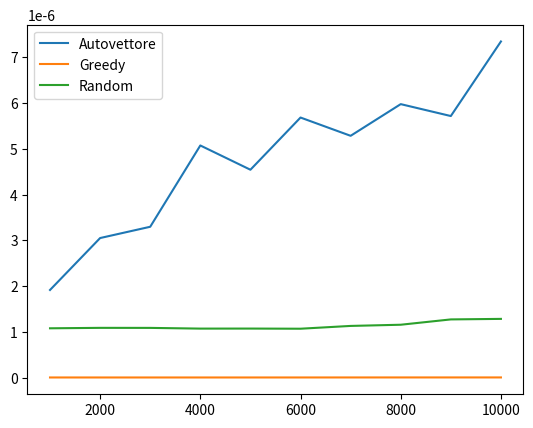

Generate this figure with matplotlib:
#!/bin/python3
from enum import auto
import matplotlib.pyplot as plt

x = [1000 * i for i in range(1, 11)]
autovettore = [
    1.9158,
    12.2039,
    29.6770,
    81.1914,
    113.6006,
    204.6602,
    258.9942,
    382.5929,
    463.1287,
    734.7514,
]
greedy = [
    0.0034,
    0.0129,
    0.0296,
    0.0513,
    0.0819,
    0.1241,
    0.1817,
    0.2507,
    0.3266,
    0.4146,
]
random = [
    1.0782,
    4.3516,
    9.7834,
    17.1442,
    26.8064,
    38.4848,
    55.3734,
    73.9880,
    103.0638,
    128.3895,
]
for i in range(10):
    autovettore[i] /= (x[i]*x[i])
    greedy[i] /= (x[i]*x[i])
    random[i] /= (x[i]*x[i])

fig, ax = plt.subplots()
ax.plot(x, autovettore)
ax.plot(x, greedy)
ax.plot(x, random)
ax.legend(["Autovettore", "Greedy", "Random"])
plt.savefig("complexity_plot.pdf")
